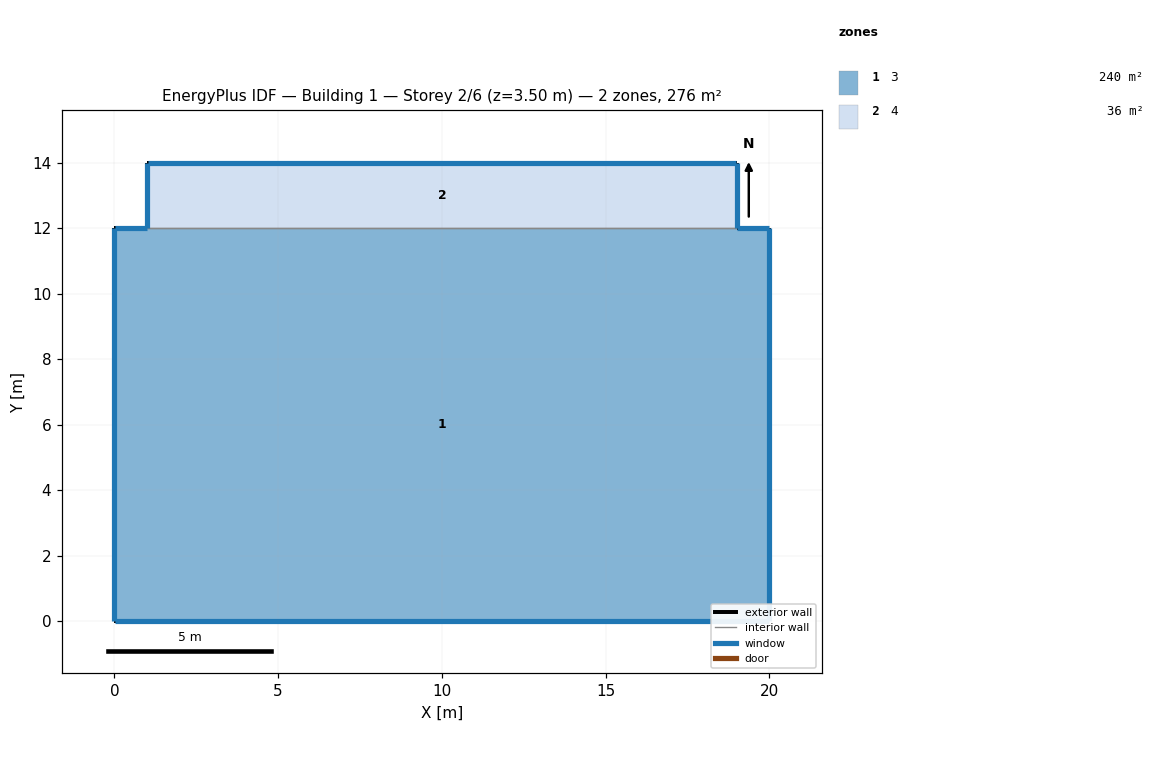
=== STOREY PLAN SPEC (per zone: floor XY polygon, exterior-wall plan segments, windows/doors) ===
zone 1: 3  (240.0 m²)
  floor: (0.00, 0.00) (0.00, 12.00) (1.00, 12.00) (19.00, 12.00) (20.00, 12.00) (20.00, 0.00)
  exterior wall: (20.00, 0.00) – (0.00, 0.00)  [20.0 m]
    window: (0.01, 0.00) – (19.99, 0.00)  [24.4 m²]
  exterior wall: (0.00, 0.00) – (0.00, 12.00)  [12.0 m]
    window: (0.00, 11.99) – (0.00, 0.01)  [14.6 m²]
  exterior wall: (0.00, 12.00) – (1.00, 12.00)  [1.0 m]
    window: (0.99, 12.00) – (0.01, 12.00)  [1.2 m²]
  exterior wall: (19.00, 12.00) – (20.00, 12.00)  [1.0 m]
    window: (19.99, 12.00) – (19.01, 12.00)  [1.2 m²]
  exterior wall: (20.00, 12.00) – (20.00, 0.00)  [12.0 m]
    window: (20.00, 0.01) – (20.00, 11.99)  [14.6 m²]
  interior walls: 1
zone 2: 4  (36.0 m²)
  floor: (1.00, 12.00) (1.00, 14.00) (19.00, 14.00) (19.00, 12.00)
  exterior wall: (1.00, 12.00) – (1.00, 14.00)  [2.0 m]
    window: (1.00, 13.99) – (1.00, 12.01)  [2.4 m²]
  exterior wall: (1.00, 14.00) – (19.00, 14.00)  [18.0 m]
    window: (18.99, 14.00) – (1.01, 14.00)  [21.9 m²]
  exterior wall: (19.00, 14.00) – (19.00, 12.00)  [2.0 m]
    window: (19.00, 12.01) – (19.00, 13.99)  [2.4 m²]
  interior walls: 1

=== DERIVED (storey summary) ===
Building: Building 1
Storey: 2 of 6  (floor level z = 3.50 m)
Storey gross floor area: 276.0 m²
Zones on this storey: 2
  - 3: floor 240.0 m²; exterior wall 46.0 m (161.0 m²); 5 window(s) 56.0 m²; WWR 34.8%
  - 4: floor 36.0 m²; exterior wall 22.0 m (77.0 m²); 3 window(s) 26.8 m²; WWR 34.8%
Zone adjacency (shared interzone walls):
  - 3 ↔ 4